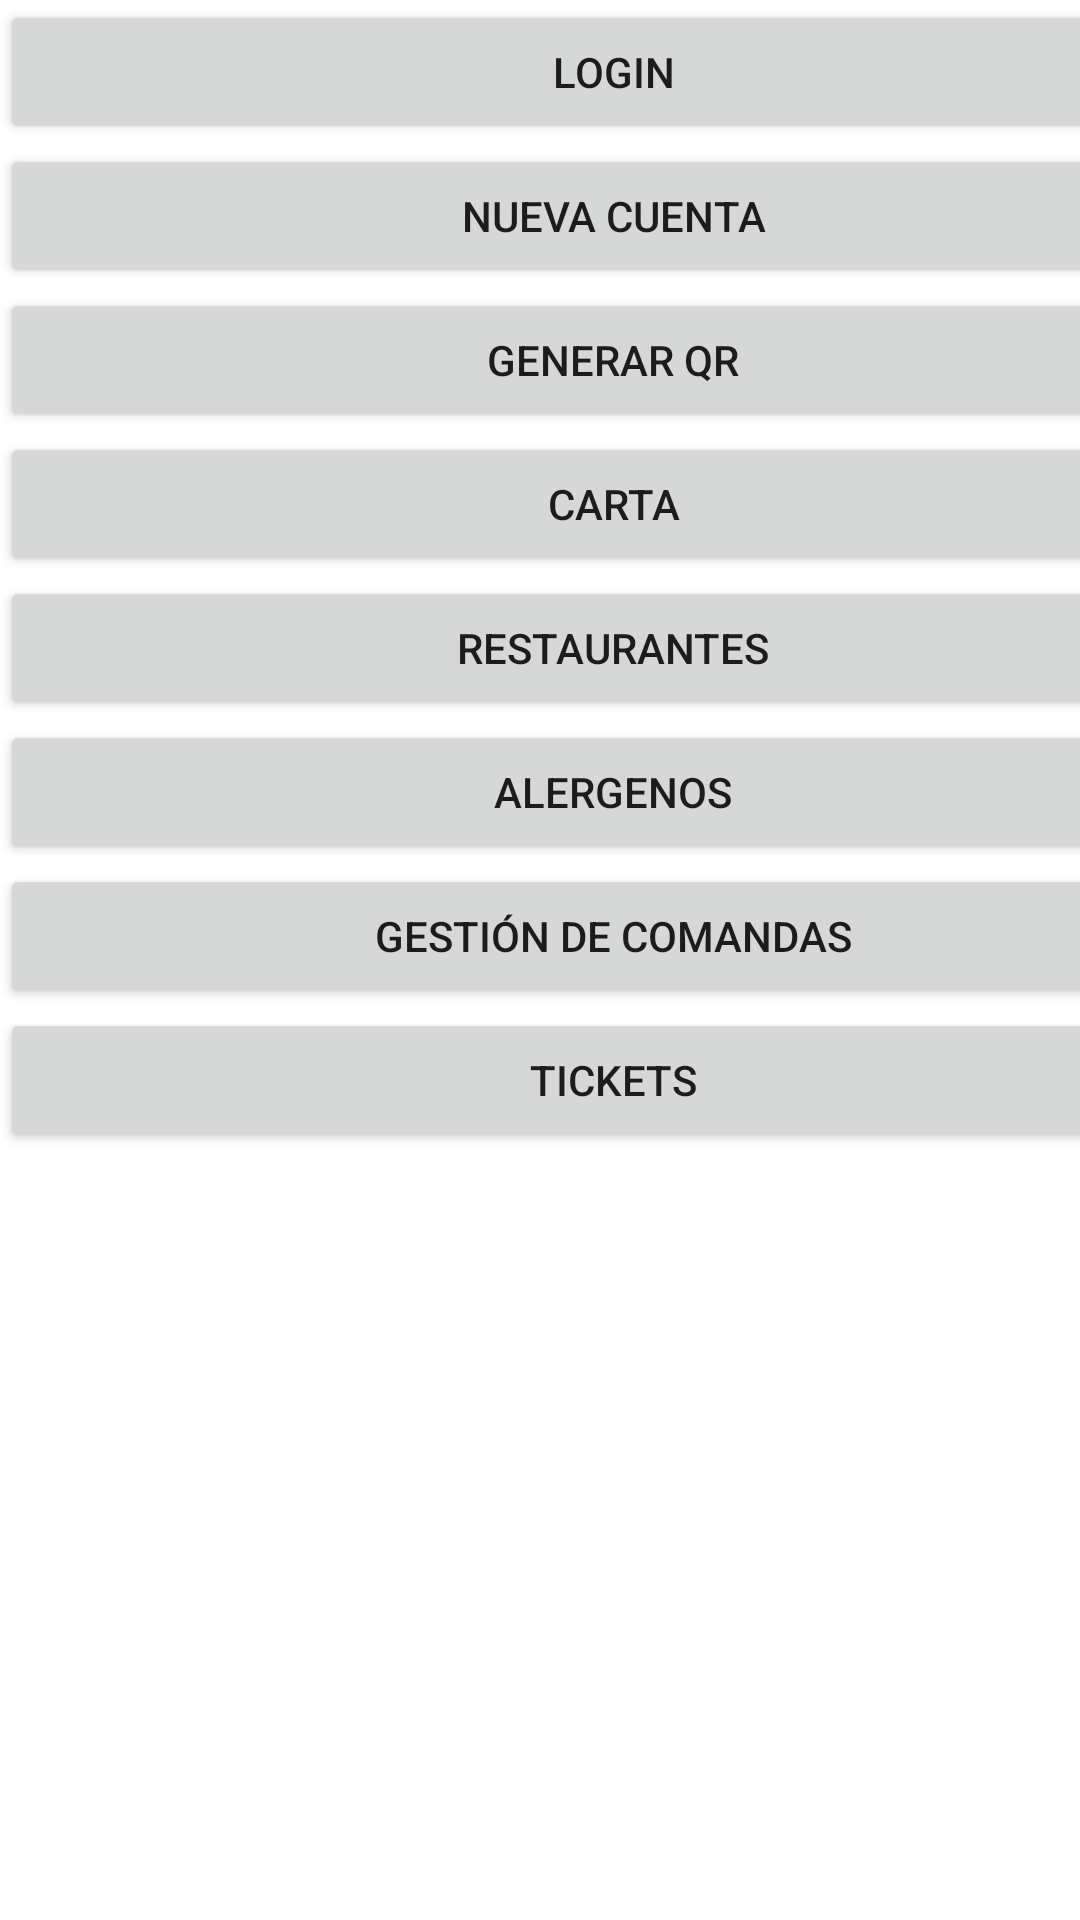

This screen was rendered from an Android layout file. Write that file and the resources it references.
<!-- AndroidManifest.xml: application theme Theme.ProyectoR -->
<!-- res/layout/fragment_profesional.xml -->
<?xml version="1.0" encoding="utf-8"?>
<FrameLayout xmlns:android="http://schemas.android.com/apk/res/android"
    xmlns:tools="http://schemas.android.com/tools"
    android:layout_width="match_parent"
    android:layout_height="match_parent"
    tools:context=".Profesional">

    <LinearLayout
        android:layout_width="409dp"
        android:layout_height="729dp"
        android:orientation="vertical"
        tools:layout_editor_absoluteX="1dp"
        tools:layout_editor_absoluteY="1dp">

        <Button
            android:id="@+id/btnLogin"
            android:layout_width="match_parent"
            android:layout_height="wrap_content"
            android:text="LOGIN" />

        <Button
            android:id="@+id/btnRegistro"
            android:layout_width="match_parent"
            android:layout_height="wrap_content"
            android:text="NUEVA CUENTA" />

        <Button
            android:id="@+id/btnGenQR"
            android:layout_width="match_parent"
            android:layout_height="wrap_content"
            android:text="GENERAR QR" />

        <Button
            android:id="@+id/btnCarta"
            android:layout_width="match_parent"
            android:layout_height="wrap_content"
            android:text="CARTA" />

        <Button
            android:id="@+id/btnRestaurante"
            android:layout_width="match_parent"
            android:layout_height="wrap_content"
            android:text="RESTAURANTES" />

        <Button
            android:id="@+id/btnAlergenos"
            android:layout_width="match_parent"
            android:layout_height="wrap_content"
            android:text="ALERGENOS" />

        <Button
            android:id="@+id/btnGestionComandas"
            android:layout_width="match_parent"
            android:layout_height="wrap_content"
            android:text="GESTIÓN DE COMANDAS" />

        <Button
            android:id="@+id/btnTickets"
            android:layout_width="match_parent"
            android:layout_height="wrap_content"
            android:text="TICKETS" />

        <ImageView
            android:id="@+id/imageQR"
            android:layout_width="match_parent"
            android:layout_height="wrap_content"
            tools:srcCompat="@tools:sample/avatars" />

        <FrameLayout
            android:id="@+id/frameLayout1"
            android:layout_width="match_parent"
            android:layout_height="match_parent">

        </FrameLayout>
    </LinearLayout>

</FrameLayout>
<!-- resources referenced by this layout -->
<resources>
  <style name="Theme.ProyectoR" parent="Theme.MaterialComponents.DayNight.DarkActionBar">
          
          <item name="colorPrimary">@color/purple_500</item>
          <item name="colorPrimaryVariant">@color/purple_700</item>
          <item name="colorOnPrimary">@color/white</item>
          
          <item name="colorSecondary">@color/teal_200</item>
          <item name="colorSecondaryVariant">@color/teal_700</item>
          <item name="colorOnSecondary">@color/black</item>
          
          <item name="android:statusBarColor">?attr/colorPrimaryVariant</item>
          
      </style>
  <color name="purple_500">#FF6200EE</color>
  <color name="purple_700">#FF3700B3</color>
  <color name="white">#FFFFFFFF</color>
  <color name="teal_200">#FF03DAC5</color>
  <color name="teal_700">#FF018786</color>
  <color name="black">#FF000000</color>
</resources>
